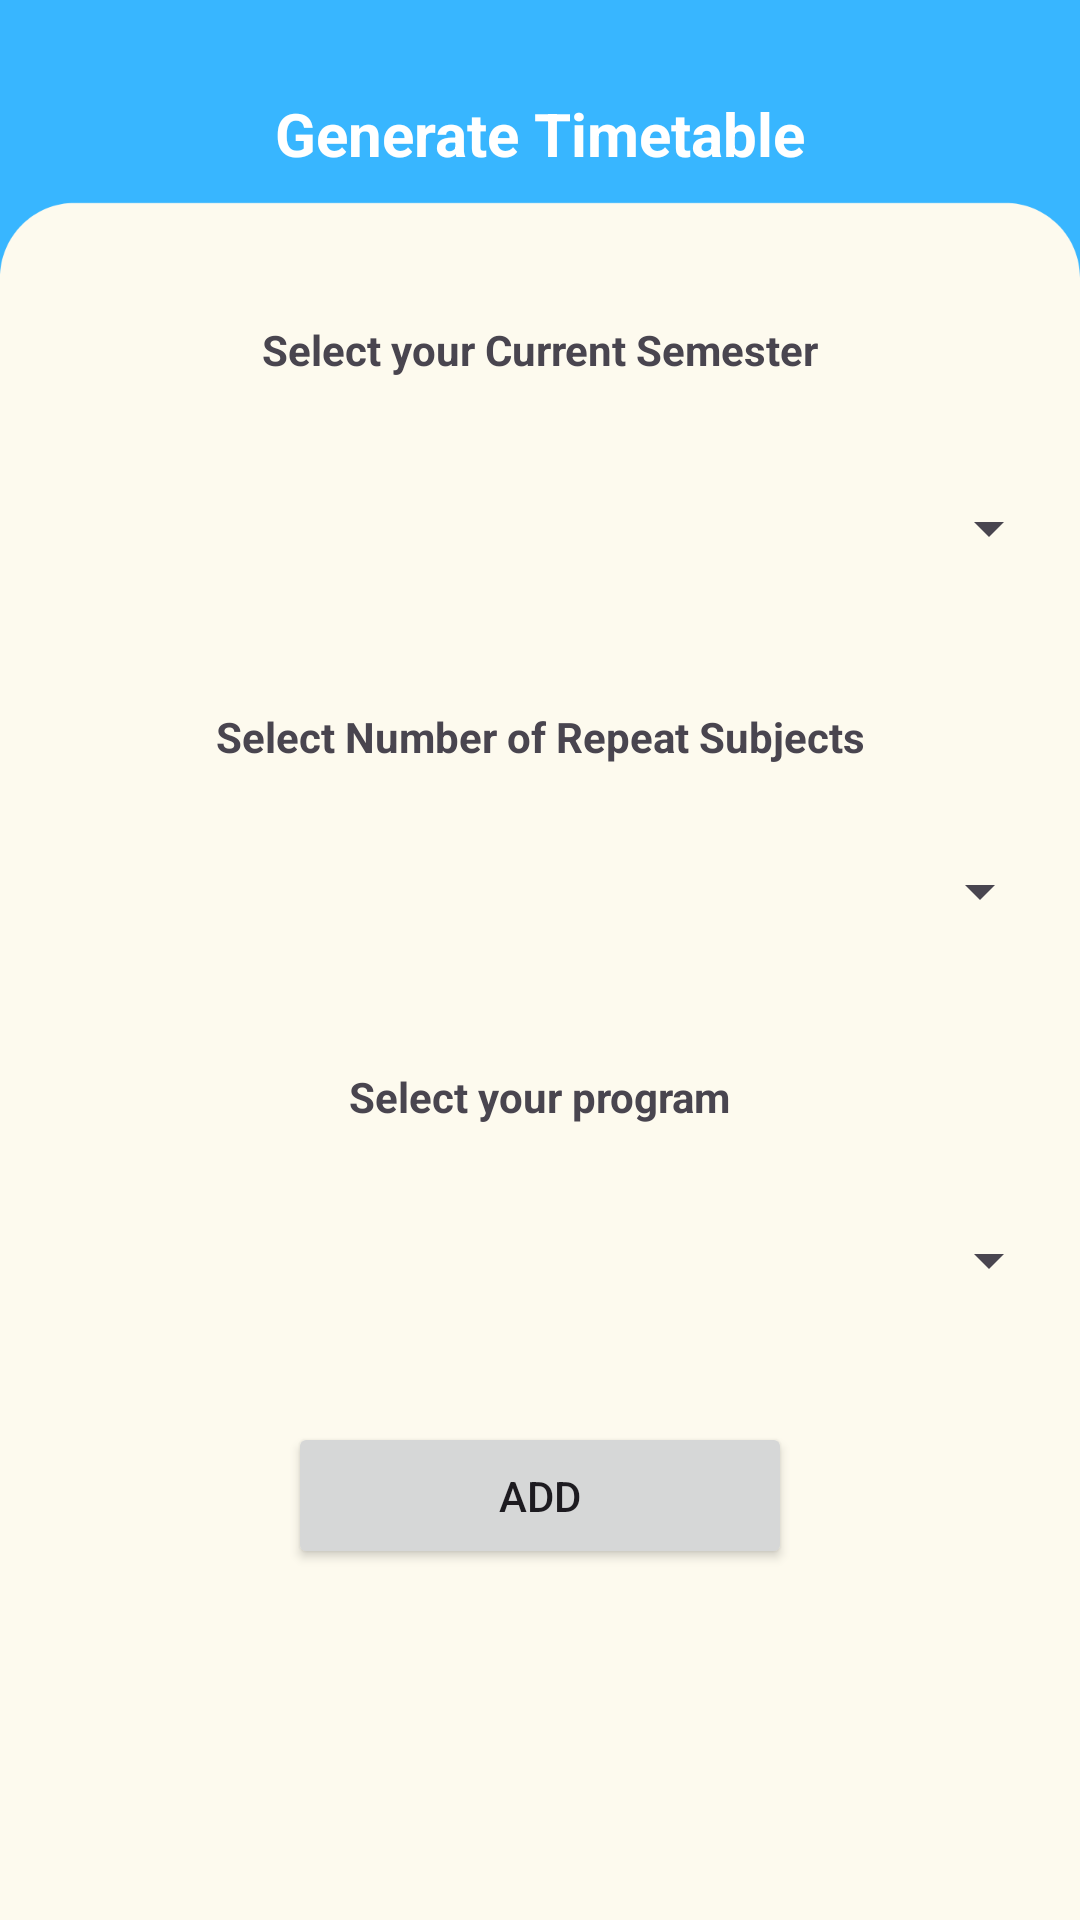

Here is an Android app screen rendered from its layout file. Give the layout XML and the strings, colors and styles it references.
<!-- AndroidManifest.xml: application theme Theme.AutomatedTimetableGenerationSystem -->
<!-- res/layout/fragment_usertimetable.xml -->
<?xml version="1.0" encoding="utf-8"?>
<androidx.constraintlayout.widget.ConstraintLayout xmlns:android="http://schemas.android.com/apk/res/android"
    xmlns:app="http://schemas.android.com/apk/res-auto"
    xmlns:tools="http://schemas.android.com/tools"
    android:layout_width="match_parent"
    android:layout_height="match_parent"
    android:background="@drawable/b9"
    tools:context=".usertimetableFragment">

    
    <TextView
        android:id="@+id/textView"
        android:layout_width="wrap_content"
        android:layout_height="wrap_content"
        android:layout_marginTop="31dp"
        android:text="Generate Timetable"
        android:textColor="@color/white"
        android:textSize="20sp"
        android:textStyle="bold"
        app:layout_constraintEnd_toEndOf="parent"
        app:layout_constraintStart_toStartOf="parent"
        app:layout_constraintTop_toTopOf="parent" />

    <TextView
        android:id="@+id/textView122"
        android:layout_width="wrap_content"
        android:layout_height="wrap_content"
        android:layout_marginTop="107dp"
        android:text="Select your Current Semester"
        android:textStyle="bold"
        app:layout_constraintEnd_toEndOf="parent"
        app:layout_constraintStart_toStartOf="parent"
        app:layout_constraintTop_toTopOf="parent" />

    <Spinner
        android:id="@+id/subject"
        android:layout_width="341dp"
        android:layout_height="54dp"
        android:layout_marginTop="270dp"
        android:prompt="@string/spinner_subject"
        app:layout_constraintEnd_toEndOf="parent"
        app:layout_constraintStart_toStartOf="parent"
        app:layout_constraintTop_toTopOf="parent" />

    <Spinner
        android:id="@+id/semi"
        android:layout_width="347dp"
        android:layout_height="48dp"
        android:layout_marginTop="152dp"
        android:prompt="@string/spinner_semi"
        app:layout_constraintEnd_toEndOf="parent"
        app:layout_constraintStart_toStartOf="parent"
        app:layout_constraintTop_toTopOf="parent" />

    <Spinner
        android:id="@+id/currentprogram"
        android:layout_width="347dp"
        android:layout_height="48dp"
        android:layout_marginTop="396dp"
        android:prompt="@string/spinner_program"
        app:layout_constraintEnd_toEndOf="parent"
        app:layout_constraintStart_toStartOf="parent"
        app:layout_constraintTop_toTopOf="parent" />

    <Button
        android:id="@+id/addtimetable"
        android:layout_width="168dp"
        android:layout_height="49dp"
        android:layout_marginTop="474dp"
        android:text="Add"
        app:layout_constraintEnd_toEndOf="parent"
        app:layout_constraintStart_toStartOf="parent"
        app:layout_constraintTop_toTopOf="parent" />

    <LinearLayout
        android:id="@+id/containerLayout"
        android:layout_width="match_parent"
        android:layout_height="wrap_content"
        android:layout_margin="16dp"
        android:orientation="vertical"
        app:layout_constraintTop_toBottomOf="@+id/addtimetable" />

    <TextView
        android:id="@+id/textView125"
        android:layout_width="wrap_content"
        android:layout_height="wrap_content"
        android:layout_marginTop="356dp"
        android:text="Select your program"
        android:textStyle="bold"
        app:layout_constraintEnd_toEndOf="parent"
        app:layout_constraintStart_toStartOf="parent"
        app:layout_constraintTop_toTopOf="parent" />

    <TextView
        android:id="@+id/textView12345"
        android:layout_width="wrap_content"
        android:layout_height="wrap_content"
        android:layout_marginTop="236dp"
        android:text="Select Number of Repeat Subjects"
        android:textStyle="bold"
        app:layout_constraintEnd_toEndOf="parent"
        app:layout_constraintStart_toStartOf="parent"
        app:layout_constraintTop_toTopOf="parent" />

</androidx.constraintlayout.widget.ConstraintLayout>
<!-- resources referenced by this layout -->
<resources>
  <color name="white">#FFFFFFFF</color>
  <!-- drawable b9: png bitmap (drawable, 24439 bytes) -->
  <string name="spinner_program">Select Program</string>
  <string name="spinner_semi">Select Current Semester </string>
  <string name="spinner_subject">Select Repeat No Of Subjects</string>
  <style name="Theme.AutomatedTimetableGenerationSystem" parent="Base.Theme.AutomatedTimetableGenerationSystem" />
  <style name="Base.Theme.AutomatedTimetableGenerationSystem" parent="Theme.Material3.DayNight.NoActionBar">
          
  
          <item name="colorPrimary">@color/blue</item>
  
      </style>
  <color name="blue">#38B6FF</color>
</resources>
